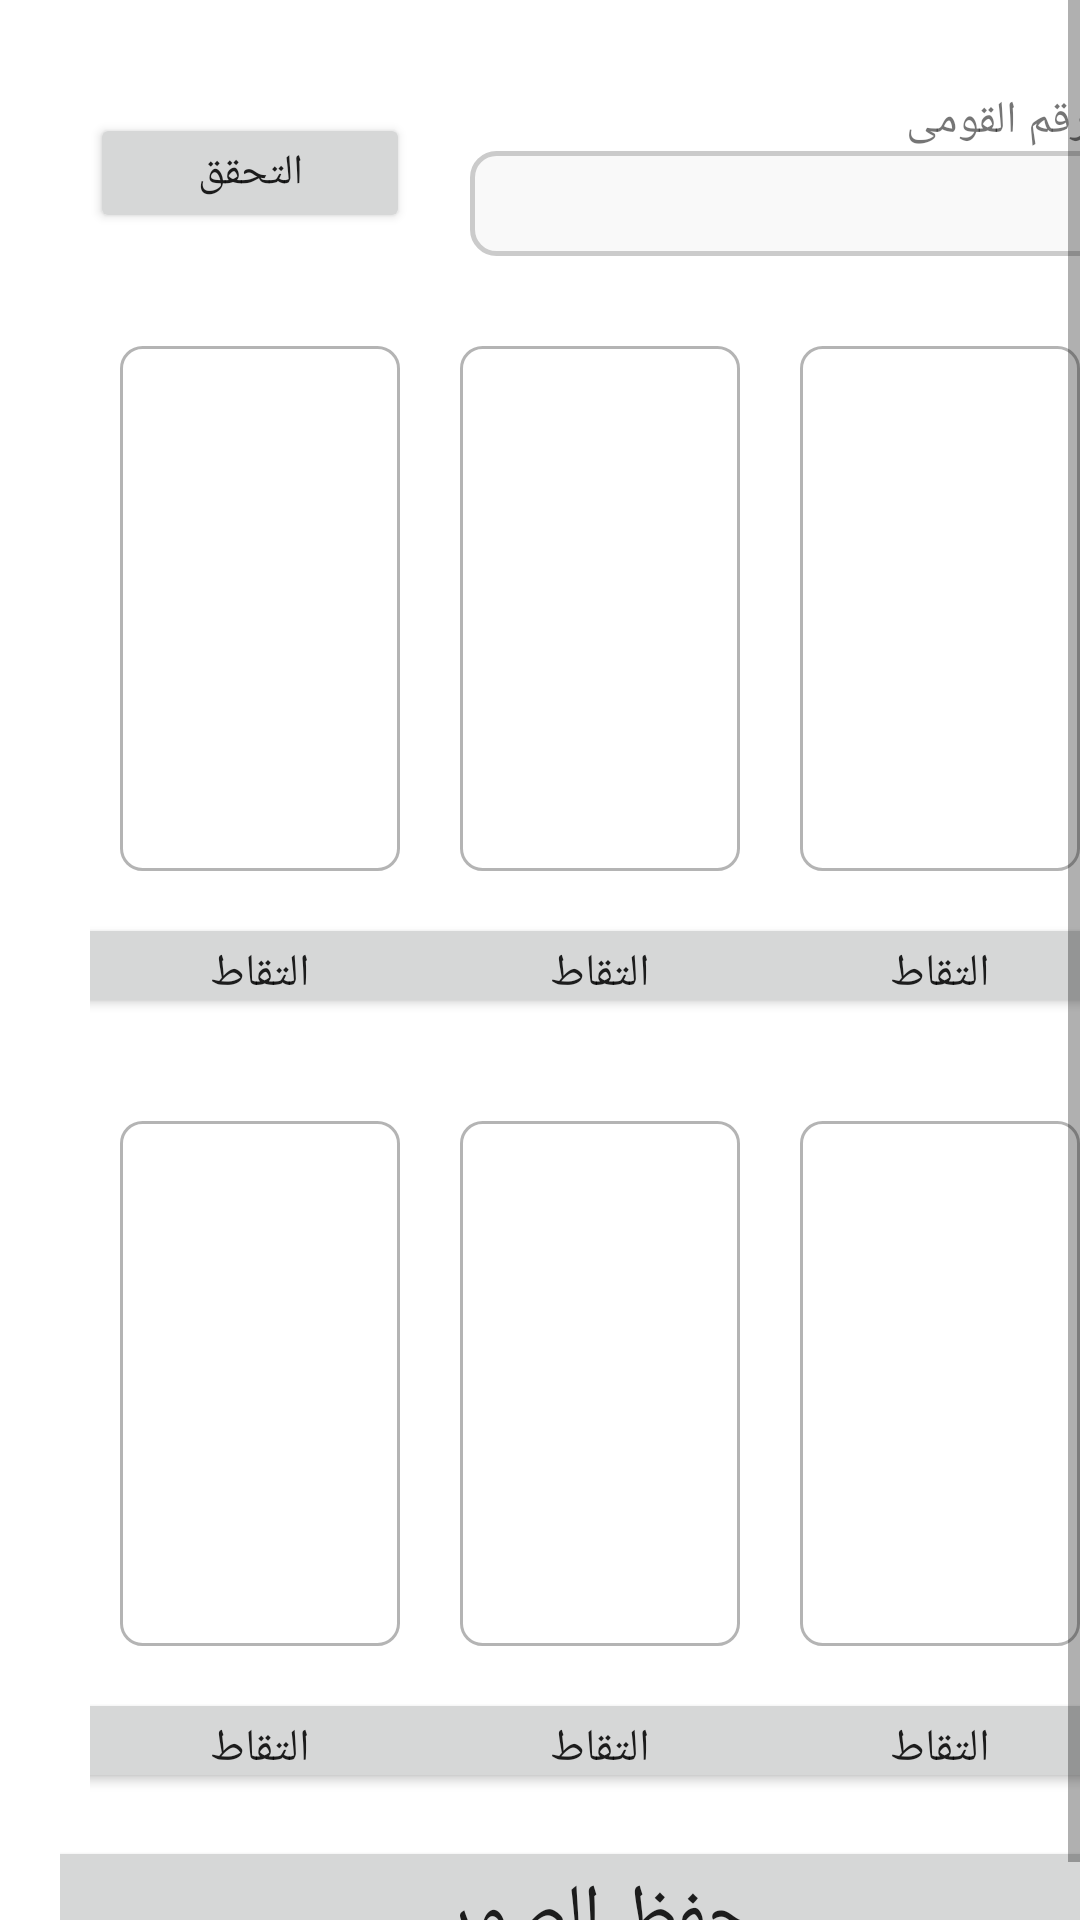

Write the Android layout XML for this screen, with the resource values it uses.
<!-- AndroidManifest.xml: application theme Theme.9_11 -->
<!-- res/layout/activity_facepictuers.xml -->
<?xml version="1.0" encoding="utf-8"?>
<androidx.constraintlayout.widget.ConstraintLayout xmlns:android="http://schemas.android.com/apk/res/android"
    xmlns:app="http://schemas.android.com/apk/res-auto"
    xmlns:tools="http://schemas.android.com/tools"
    android:layout_width="match_parent"
    android:layout_height="match_parent"
    tools:context=".facepictuers">
    <ScrollView
        android:layout_width="match_parent"
        android:layout_height="match_parent"
        android:fillViewport="true">

        <LinearLayout
            android:layout_width="match_parent"
            android:layout_height="match_parent"
            android:orientation="vertical" android:layout_margin="20dp" >

            <LinearLayout
                android:layout_width="match_parent"
                android:layout_height="wrap_content"
                android:orientation="horizontal">

                <Button
                    android:layout_width="0dp"
                    android:layout_weight="1"
                    android:layout_height="40dp"
                    android:layout_margin="10dp"
                    android:layout_gravity="center"
                    android:text="التحقق"
                    ></Button>


                <LinearLayout
                    android:layout_width="0dp"
                    android:layout_weight="2"
                    android:layout_height="wrap_content"
                    android:orientation="vertical"
                    android:gravity="center"
                    android:layout_margin="10dp">

                    <TextView
                        android:layout_width="match_parent"
                        android:layout_height="wrap_content"
                        android:text="الرقم القومى"
                        android:textSize="15dp"></TextView>

                    <EditText
                        android:layout_width="match_parent"
                        android:id="@+id/NatId"
                        android:textAlignment="center"
                        android:layout_height="35dp"
                        android:background="@drawable/custiom_input" />
                </LinearLayout>

            </LinearLayout>

            <LinearLayout
                android:layout_width="match_parent"
                android:layout_height="0dp"
                android:layout_weight="1"
                android:layout_margin="10dp"
                tools:ignore="MissingConstraints"
                android:orientation="horizontal">

                <LinearLayout
                    android:layout_width="0dp"
                    android:layout_weight="1"
                    android:layout_height="match_parent"
                    android:orientation="vertical"
                    tools:ignore="MissingConstraints">
                    <ImageView
                        android:layout_width="match_parent"
                        android:background="@drawable/border_image"
                        android:layout_height="0dp"
                        android:layout_margin="10dp"
                        android:layout_weight="1"></ImageView>
                    <Button
                        android:layout_width="200dp"
                        android:layout_height="0dp"
                        android:layout_margin="4dp"
                        android:text="التقاط"
                        android:textSize="15dp"
                        android:layout_gravity="center"
                        android:layout_weight="0.2"></Button>
                </LinearLayout>




                <LinearLayout
                    android:layout_width="0dp"
                    android:layout_weight="1"
                    android:layout_height="match_parent"
                    android:orientation="vertical"
                    tools:ignore="MissingConstraints">
                    <ImageView
                        android:layout_width="match_parent"
                        android:background="@drawable/border_image"
                        android:layout_margin="10dp"
                        android:layout_height="0dp"
                        android:layout_weight="1"></ImageView>
                    <Button
                        android:layout_width="200dp"
                        android:layout_height="0dp"
                        android:layout_margin="4dp"
                        android:text="التقاط"
                        android:textSize="15dp"
                        android:layout_gravity="center"
                        android:layout_weight="0.2"></Button>
                </LinearLayout>
                <LinearLayout
                    android:layout_width="0dp"
                    android:layout_weight="1"
                    android:layout_height="match_parent"
                    android:orientation="vertical"
                    tools:ignore="MissingConstraints">
                    <ImageView
                        android:layout_width="match_parent"
                        android:background="@drawable/border_image"
                        android:layout_margin="10dp"
                        android:layout_height="0dp"
                        android:layout_weight="1"></ImageView>
                    <Button
                        android:layout_width="200dp"
                        android:layout_height="0dp"
                        android:layout_margin="4dp"
                        android:text="التقاط"
                        android:textSize="15dp"
                        android:layout_gravity="center"
                        android:layout_weight="0.2"></Button>
                </LinearLayout>
            </LinearLayout>

            <LinearLayout
                android:layout_width="match_parent"
                android:layout_height="0dp"
                android:layout_weight="1"
                android:layout_margin="10dp"
                tools:ignore="MissingConstraints"
                android:orientation="horizontal">

                <LinearLayout
                    android:layout_width="0dp"
                    android:layout_weight="1"
                    android:layout_height="match_parent"
                    android:orientation="vertical"
                    tools:ignore="MissingConstraints">
                    <ImageView
                        android:layout_width="match_parent"
                        android:layout_height="0dp"
                        android:layout_margin="10dp"
                        android:background="@drawable/border_image"
                        android:layout_weight="1"
                        ></ImageView>
                    <Button
                        android:layout_width="200dp"
                        android:layout_height="0dp"
                        android:layout_margin="4dp"
                        android:text="التقاط"
                        android:textSize="15dp"
                        android:layout_gravity="center"
                        android:layout_weight="0.2"></Button>
                </LinearLayout>
                <LinearLayout
                    android:layout_width="0dp"
                    android:layout_weight="1"
                    android:layout_height="match_parent"
                    android:orientation="vertical"
                    tools:ignore="MissingConstraints">
                    <ImageView
                        android:layout_width="match_parent"
                        android:layout_height="0dp"
                        android:layout_margin="10dp"
                        android:background="@drawable/border_image"
                        android:layout_weight="1"></ImageView>
                    <Button
                        android:layout_width="200dp"
                        android:layout_height="0dp"
                        android:layout_margin="4dp"
                        android:text="التقاط"
                        android:textSize="15dp"
                        android:layout_gravity="center"
                        android:layout_weight="0.2"></Button>
                </LinearLayout>
                <LinearLayout
                    android:layout_width="0dp"
                    android:layout_weight="1"
                    android:layout_height="match_parent"
                    android:orientation="vertical"
                    tools:ignore="MissingConstraints">
                    <ImageView
                        android:layout_width="match_parent"
                        android:layout_margin="10dp"
                        android:layout_height="0dp"
                        android:background="@drawable/border_image"
                        android:layout_weight="1"></ImageView>
                    <Button
                        android:layout_width="200dp"
                        android:layout_height="0dp"
                        android:layout_margin="4dp"
                        android:text="التقاط"
                        android:textSize="15dp"
                        android:layout_gravity="center"
                        android:layout_weight="0.2"></Button>
                </LinearLayout>
            </LinearLayout>

            <Button
                android:layout_width="400dp"
                android:layout_height="0dp"
                android:layout_weight="0.2"
                android:text="حفظ الصور"
                android:textSize="25dp"
                android:layout_gravity="center"></Button>

        </LinearLayout>




    </ScrollView>
</androidx.constraintlayout.widget.ConstraintLayout>
<!-- resources referenced by this layout -->
<resources>
  <!-- drawable border_image (drawable) -->
  <?xml version="1.0" encoding="utf-8"?>
  <shape xmlns:android="http://schemas.android.com/apk/res/android"
      android:shape="rectangle">
  
      <gradient
          android:angle="270"
          android:endColor="#ffffff"
          android:startColor="#ffffff" />
  
      <corners android:radius="7dp" />
  
      <stroke
          android:width="1dp"
          android:color="#b4b4b4" />
  </shape>
  <!-- drawable custiom_input (drawable) -->
  <?xml version="1.0" encoding="utf-8"?>
  <selector xmlns:android="http://schemas.android.com/apk/res/android">
  
      <item android:state_enabled="true" android:state_focused="true">
          <shape android:shape="rectangle">
              <solid android:color="#F5F5F5"></solid>
              <corners android:radius="8dp"/>
              <stroke android:color="#bbbbbb" android:width="1dp"></stroke>
          </shape>
      </item>
      <item android:state_enabled="true" >
          <shape android:shape="rectangle">
              <solid android:color="#F9F9F9"></solid>
              <corners android:radius="8dp"/>
              <stroke android:color="#CBCBCB" android:width="1.5dp"></stroke>
          </shape>
      </item>
  
  </selector>
  <style name="Theme.9_11" parent="Theme.MaterialComponents.DayNight.DarkActionBar">
          
          <item name="colorPrimary">#005BEA</item>
          <item name="colorPrimaryVariant">@color/purple_700</item>
          <item name="colorOnPrimary">@color/white</item>
          
          <item name="colorSecondary">@color/teal_200</item>
          <item name="colorSecondaryVariant">@color/teal_700</item>
          <item name="colorOnSecondary">@color/black</item>
          
          <item name="android:statusBarColor" tools:targetApi="l">?attr/colorPrimaryVariant</item>
          
      </style>
  <color name="purple_700">#FF3700B3</color>
  <color name="white">#FFFFFFFF</color>
  <color name="teal_200">#FF03DAC5</color>
  <color name="teal_700">#FF018786</color>
  <color name="black">#FF000000</color>
</resources>
